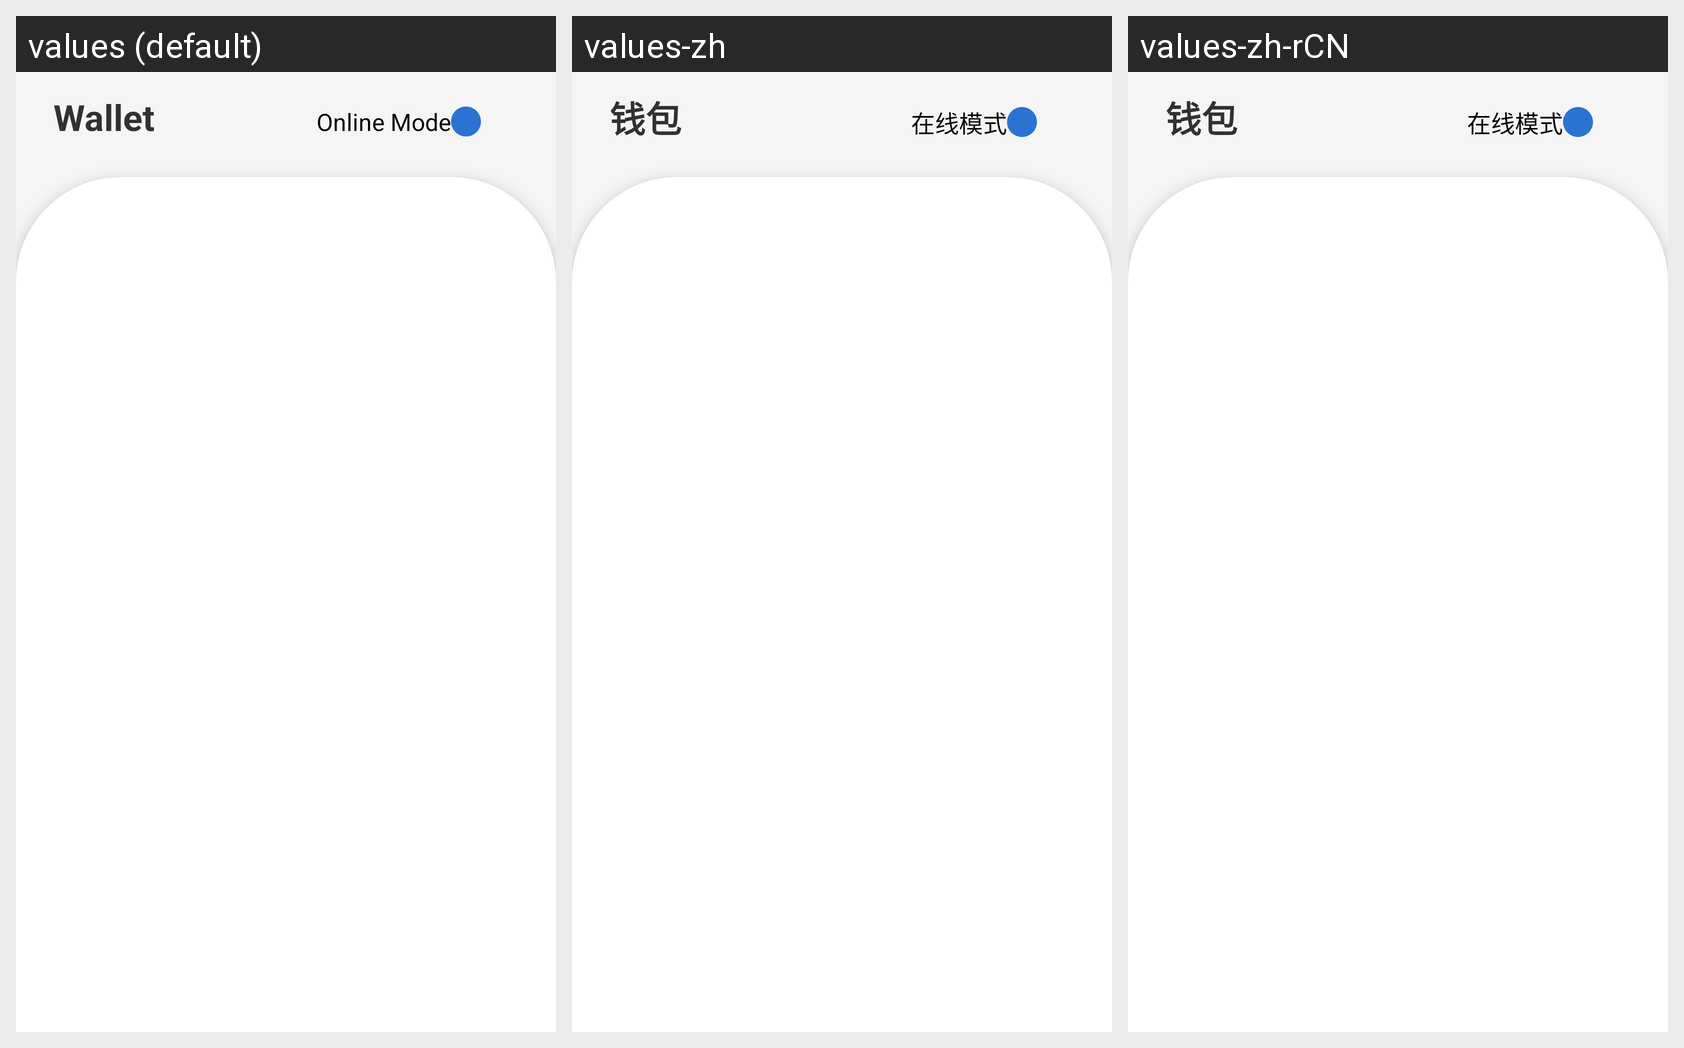

This grid shows one Android layout under several languages. Give, for every string resource on the screen, its name, the default text and each shown locale's text.
Android screen res/layout/fragment_notifications.xml rendered under 3 locales, left to right: values (default), values-zh, values-zh-rCN. Device: Nexus 5 (rendered at 1080×1920; each locale shown at half size, 540×960, under a caption strip naming it); theme Theme.VisualWallet.
Strings drawn on this screen, with the default value and each locale's value (text and hints the layout hard-codes, and strings that could not be matched under every locale, appear in the picture but are not listed):

wallet_list_title_wallet
  values: Wallet
  values-zh: 钱包
  values-zh-rCN: 钱包  [from values-zh]

wallet_list_title_mode_online
  values: Online Mode
  values-zh: 在线模式
  values-zh-rCN: 在线模式  [from values-zh]
